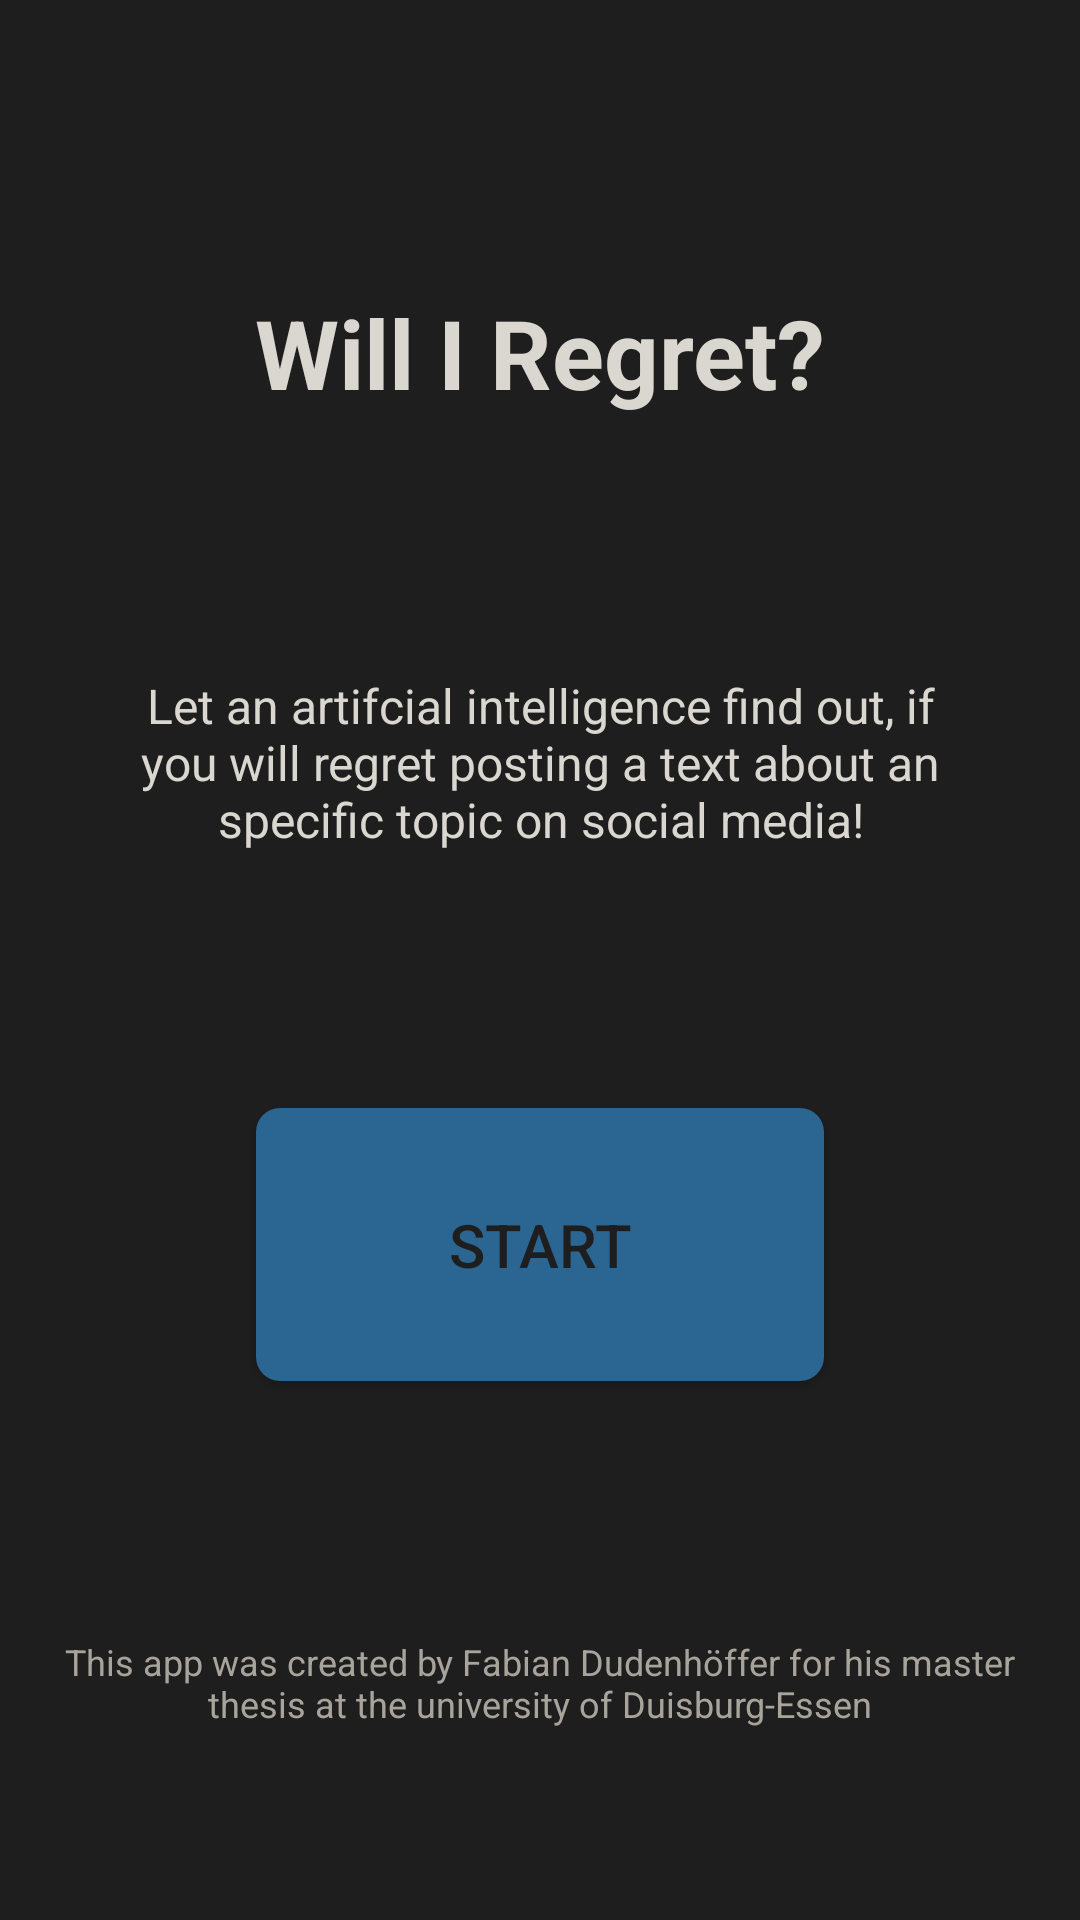

Produce the Android XML layout that renders to this screen, including the resource entries it uses.
<!-- AndroidManifest.xml: application theme Theme.App -->
<!-- res/layout/fragment_start.xml -->
<?xml version="1.0" encoding="utf-8"?>
<layout xmlns:android="http://schemas.android.com/apk/res/android"
		xmlns:app="http://schemas.android.com/apk/res-auto"
		xmlns:tools="http://schemas.android.com/tools">

	<data>

		<variable
			name="vm"
			type="ude.student.fadu.viewmodel.StartViewModel" />
	</data>

	<androidx.constraintlayout.widget.ConstraintLayout
		android:layout_width="match_parent"
		android:layout_height="match_parent"
		android:paddingBottom="@dimen/nav_bar_height"
		tools:context=".ui.fragment.MenuFragment">

		<TextView
			android:id="@+id/label_app"
			style="@style/Headline"
			android:layout_width="wrap_content"
			android:layout_height="wrap_content"
			android:layout_marginTop="@dimen/space_xxl"
			android:text="@string/label_app"
			app:layout_constraintEnd_toEndOf="parent"
			app:layout_constraintStart_toStartOf="parent"
			app:layout_constraintTop_toTopOf="parent" />

		<TextView
			android:id="@+id/description_app"
			style="@style/Description"
			android:layout_width="0dp"
			android:layout_height="wrap_content"
			android:layout_marginHorizontal="@dimen/space_l"
			android:text="@string/description_app"
			app:layout_constraintBottom_toTopOf="@+id/btn_start"
			app:layout_constraintEnd_toEndOf="parent"
			app:layout_constraintStart_toStartOf="parent"
			app:layout_constraintTop_toBottomOf="@+id/label_app" />

		<Button
			style="@style/Button"
			android:id="@+id/btn_start"
			android:layout_width="wrap_content"
			android:layout_height="wrap_content"
			android:paddingHorizontal="@dimen/space_xl"
			android:paddingVertical="@dimen/space_l"
			android:text="@string/button_start"
			android:textSize="@dimen/text_size_l"
			android:onClick="@{() -> vm.onStartClick()}"
			app:layout_constraintBottom_toTopOf="@+id/description_creator"
			app:layout_constraintStart_toStartOf="parent"
			app:layout_constraintEnd_toEndOf="parent"
			app:layout_constraintTop_toBottomOf="@+id/description_app" />

		<TextView
			android:id="@+id/description_creator"
			style="@style/SideNote"
			android:layout_width="0dp"
			android:layout_height="wrap_content"
			android:layout_margin="@dimen/space_m"
			android:text="@string/description_creator"
			app:layout_constraintBottom_toBottomOf="parent"
			app:layout_constraintEnd_toEndOf="parent"
			app:layout_constraintStart_toStartOf="parent" />

	</androidx.constraintlayout.widget.ConstraintLayout>
</layout>
<!-- resources referenced by this layout -->
<resources>
  <dimen name="nav_bar_height">48dp</dimen>
  <dimen name="space_l">32dp</dimen>
  <dimen name="space_m">16dp</dimen>
  <dimen name="space_xl">64dp</dimen>
  <dimen name="space_xxl">96dp</dimen>
  <dimen name="text_size_l">20sp</dimen>
  <string name="button_start">Start</string>
  <string name="description_app">Let an artifcial intelligence find out, if you will regret posting a text about an specific topic on social media!</string>
  <string name="description_creator">This app was created by Fabian Dudenhöffer for his master thesis at the university of Duisburg-Essen</string>
  <string name="label_app">Will I Regret?</string>
  <style name="Button">
  		<item name="android:textColor">@color/colorTextDark</item>
  		<item name="android:background">@drawable/button_background</item>
  	</style>
  <style name="Description">
  		<item name="android:gravity">center</item>
  	</style>
  <style name="Headline">
  		<item name="android:textStyle">bold</item>
  		<item name="android:textSize">@dimen/text_size_xl</item>
  	</style>
  <style name="SideNote">
  		<item name="android:gravity">center</item>
  		<item name="android:textColor">@color/colorHint</item>
  		<item name="android:textSize">@dimen/text_size_s</item>
  	</style>
  <style name="Theme.App" parent="Theme.MaterialComponents.NoActionBar">
  		<item name="android:navigationBarColor">@android:color/transparent</item>
  		<item name="android:windowDrawsSystemBarBackgrounds">true</item>
  		<item name="android:background">@color/colorBackground</item>
  		<item name="android:elevation">0dp</item>
  
  		<item name="colorPrimary">@color/colorPrimary</item>
  		<item name="colorAccent">@color/colorAccent</item>
  
  		<item name="android:textSize">@dimen/text_size_m</item>
  		<item name="android:textColor">@color/colorText</item>
  	</style>
  <color name="colorTextDark">@color/colorBackground</color>
  <!-- drawable button_background (drawable) -->
  <?xml version="1.0" encoding="utf-8"?>
  <ripple xmlns:android="http://schemas.android.com/apk/res/android"
  		android:color="@color/colorAccent">
  
  	<item android:id="@android:id/mask">
  		<shape android:shape="rectangle">
  			<solid android:color="@color/colorAccent" />
  			<corners android:radius="@dimen/corner_radius" />
  		</shape>
  	</item>
  
  	<item android:id="@android:id/background">
  		<shape android:shape="rectangle">
  			<solid android:color="@color/colorPrimary" />
  			<corners android:radius="@dimen/corner_radius" />
  		</shape>
  	</item>
  
  </ripple>
  <dimen name="text_size_xl">32sp</dimen>
  <color name="colorHint">#A8A49B</color>
  <dimen name="text_size_s">12sp</dimen>
  <color name="colorBackground">#1E1E1E</color>
  <color name="colorPrimary">#2B6693</color>
  <color name="colorAccent">#0FFFFF</color>
  <dimen name="text_size_m">16sp</dimen>
  <color name="colorText">#DAD7D0</color>
  <dimen name="corner_radius">8dp</dimen>
</resources>
